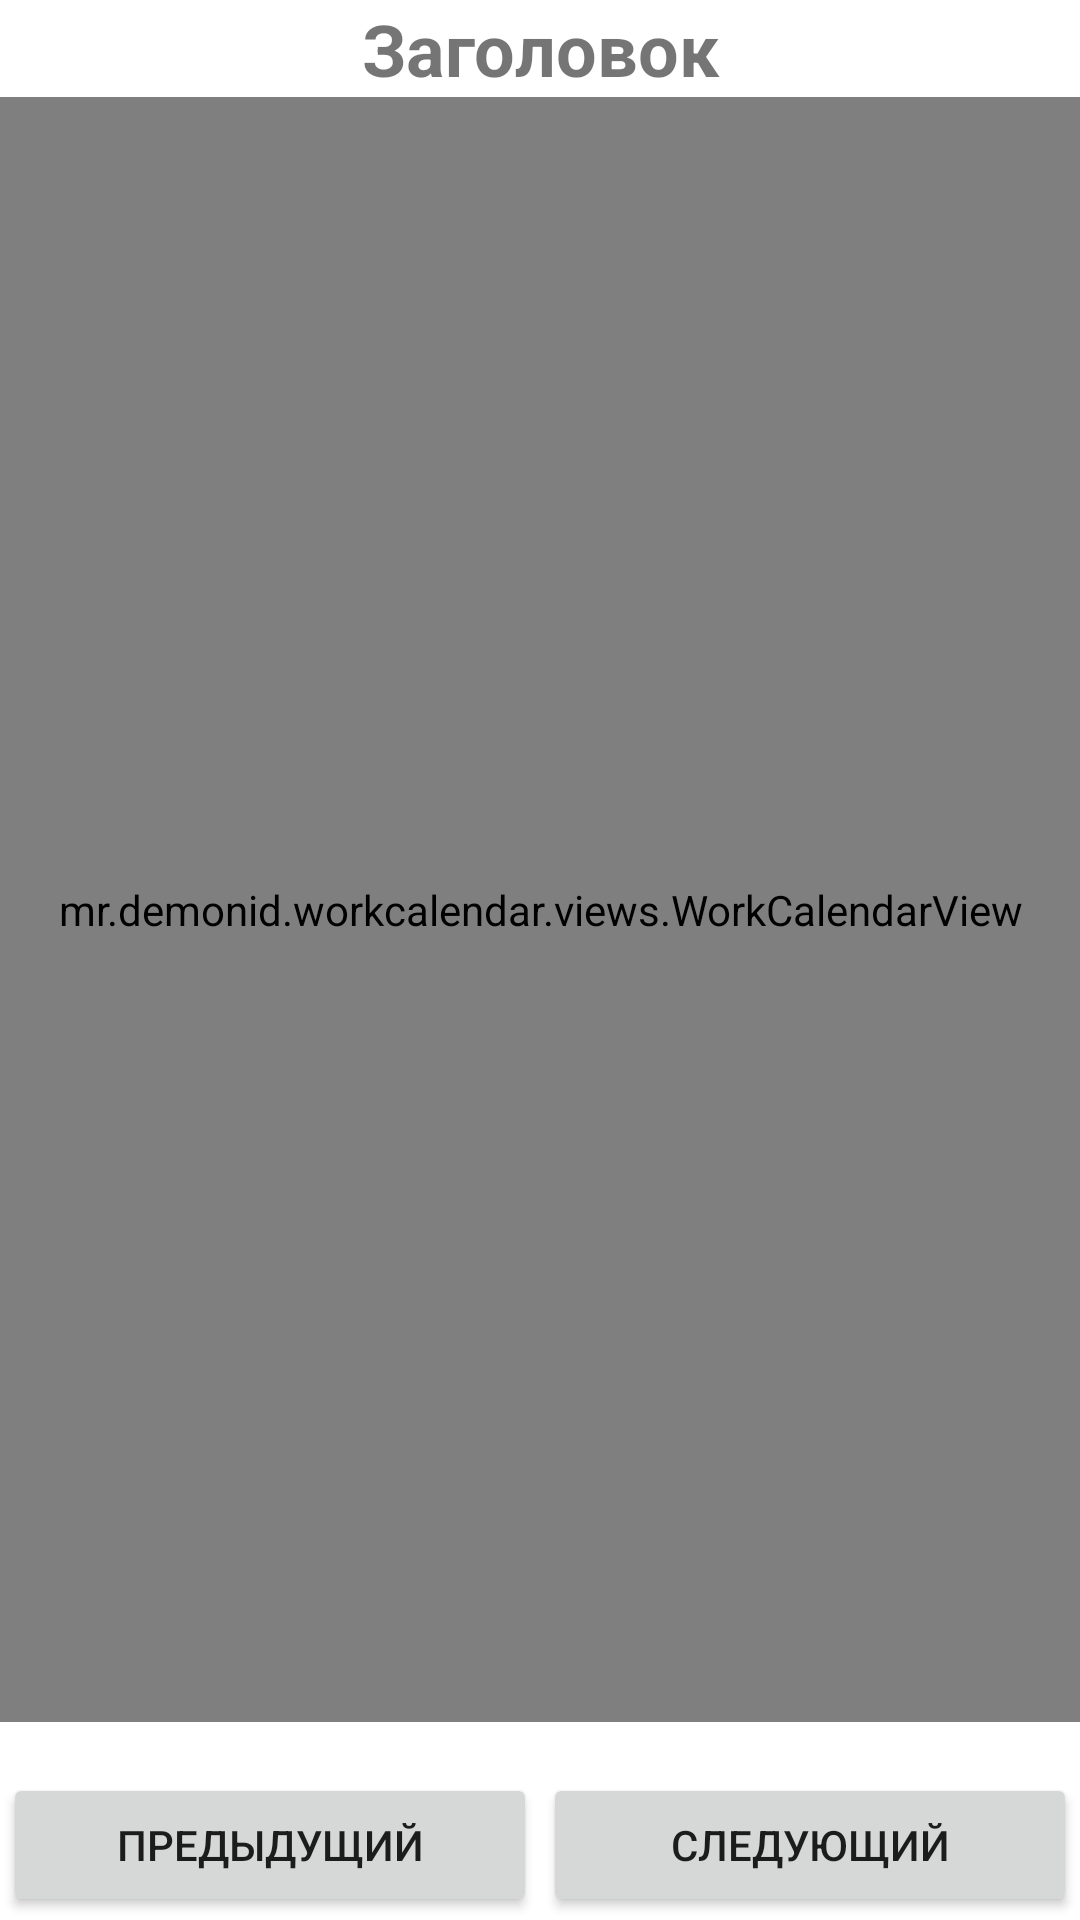

Android layout source for this screen:
<!-- AndroidManifest.xml: application theme Theme.WorkCalendar -->
<!-- res/layout/activity_main.xml -->
<?xml version="1.0" encoding="utf-8"?>
<androidx.constraintlayout.widget.ConstraintLayout
    xmlns:android="http://schemas.android.com/apk/res/android"
    xmlns:app="http://schemas.android.com/apk/res-auto"
    xmlns:tools="http://schemas.android.com/tools"
    android:layout_width="match_parent"
    android:layout_height="match_parent"
    tools:context=".MainActivity">

    
    <TextView
        android:id="@+id/title"
        android:layout_width="0dp"
        android:layout_height="wrap_content"
        android:gravity="center"
        android:text="Заголовок"
        android:textSize="24sp"
        android:textStyle="bold"
        app:layout_constraintTop_toTopOf="parent"
        app:layout_constraintStart_toStartOf="parent"
        app:layout_constraintEnd_toEndOf="parent" />

    
    <mr.demonid.workcalendar.views.WorkCalendarView
        android:id="@+id/customTableView"
        android:layout_width="0dp"
        android:layout_height="0dp"
        app:layout_constraintTop_toBottomOf="@id/title"
        app:layout_constraintStart_toStartOf="parent"
        app:layout_constraintEnd_toEndOf="parent"
        app:layout_constraintBottom_toTopOf="@id/recyclerThemes" />

    

    
    <androidx.recyclerview.widget.RecyclerView
        android:id="@+id/recyclerThemes"
        android:layout_width="wrap_content"
        android:layout_height="wrap_content"
        android:padding="8dp"
        app:layout_constraintBottom_toTopOf="@id/buttonContainer"
        app:layout_constraintEnd_toEndOf="parent"
        app:layout_constraintStart_toStartOf="parent" />

    <LinearLayout
        android:id="@+id/buttonContainer"
        android:layout_width="match_parent"
        android:layout_height="wrap_content"
        android:orientation="horizontal"
        app:layout_constraintBottom_toBottomOf="parent"
        app:layout_constraintStart_toStartOf="parent"
        app:layout_constraintEnd_toEndOf="parent">

        <Button
            android:id="@+id/buttonPrev"
            android:layout_width="0dp"
            android:layout_height="wrap_content"
            android:layout_margin="1dp"
            android:layout_weight="1"
            android:text="Предыдущий" />

        <Button
            android:id="@+id/buttonNext"
            android:layout_width="0dp"
            android:layout_height="wrap_content"
            android:layout_margin="1dp"
            android:layout_weight="1"
            android:text="Следующий" />
    </LinearLayout>

</androidx.constraintlayout.widget.ConstraintLayout>
<!-- resources referenced by this layout -->
<resources>
  <style name="Theme.WorkCalendar" parent="Theme.MaterialComponents.DayNight.DarkActionBar">
          
  
  
          <item name="colorPrimary">@color/purple_500</item>
  
          <item name="colorPrimaryVariant">@color/purple_700</item>
  
          <item name="colorOnPrimary">@color/white</item>
          
          <item name="colorSecondary">@color/teal_200</item>
          <item name="colorSecondaryVariant">@color/teal_700</item>
          <item name="colorOnSecondary">@color/black</item>
          
          <item name="android:statusBarColor">?attr/colorPrimaryVariant</item>
          
      </style>
  <!-- not gathered from this repository: default colours our renderer supplied (Android Studio template values) -->
  <color name="purple_500">#FF6200EE</color>
  <color name="purple_700">#FF3700B3</color>
  <color name="teal_200">#FF03DAC5</color>
  <color name="teal_700">#FF018786</color>
  <color name="black">#FF000000</color>
  <color name="white">#FFFFFFFF</color>
</resources>
